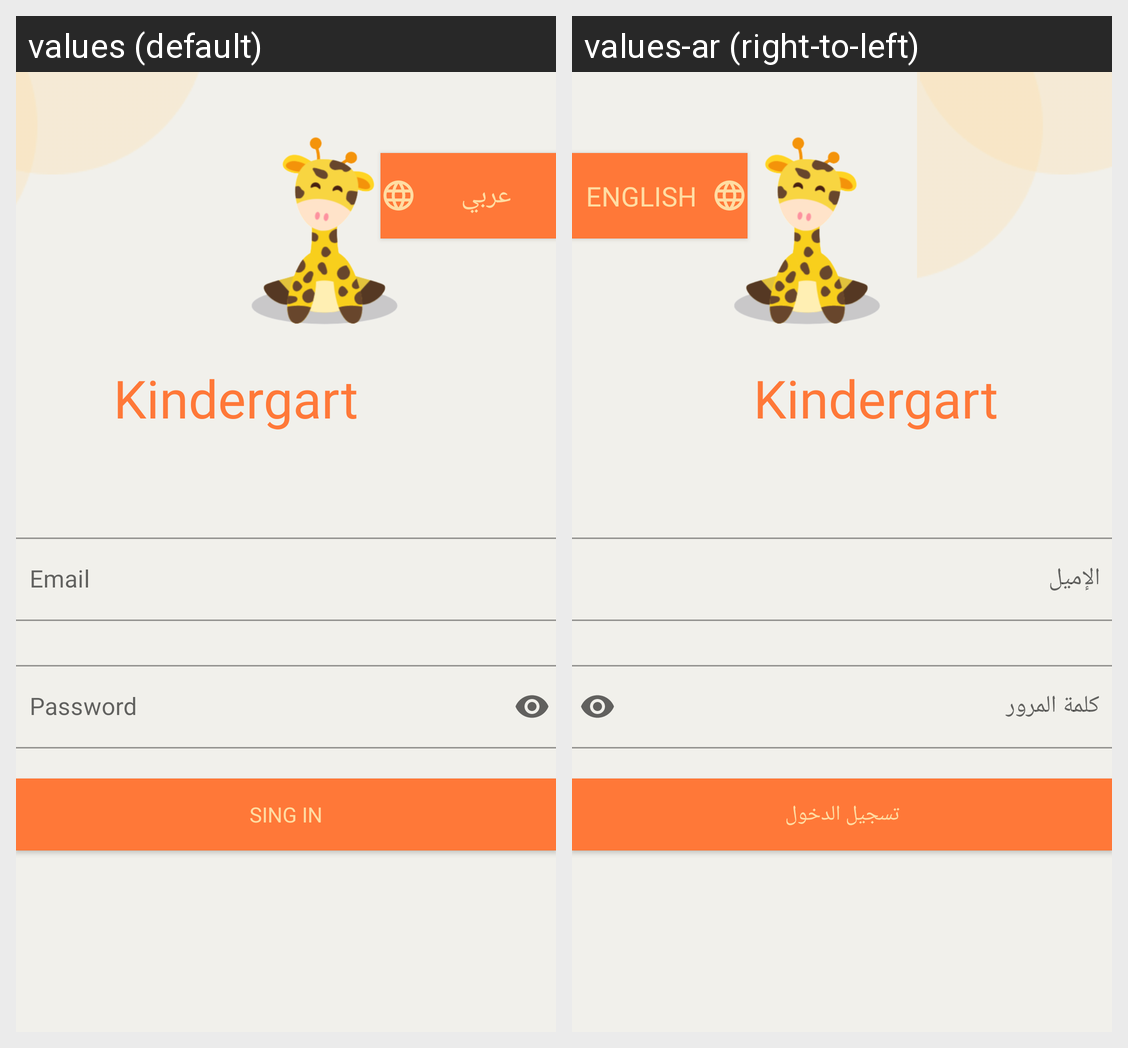

Translations of the strings shown on this Android screen, per locale in the grid:
Android screen res/layout/activity_login.xml rendered under 2 locales, left to right: values (default), values-ar (right-to-left). Device: Nexus 5 (rendered at 1080×1920; each locale shown at half size, 540×960, under a caption strip naming it); theme Theme.FinalProject.
Strings drawn on this screen, with the default value and each locale's value (text and hints the layout hard-codes, and strings that could not be matched under every locale, appear in the picture but are not listed):

emaillogin
  values: Email
  values-ar: الإميل

passwordlogin
  values: Password
  values-ar: كلمة المرور

sing_in
  values: Sing in
  values-ar: تسجيل الدخول

localization
  values: عربي
  values-ar: English
